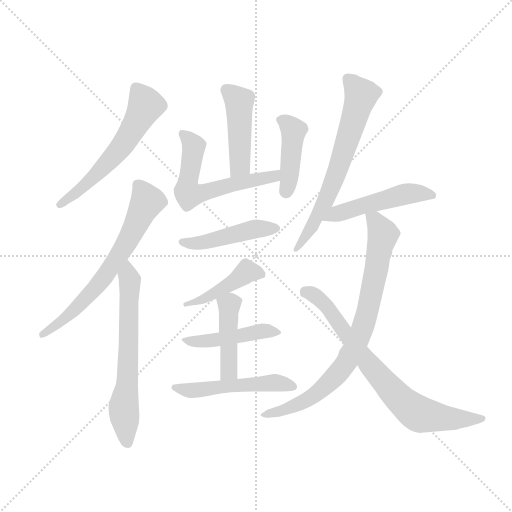
t = 0.00 s
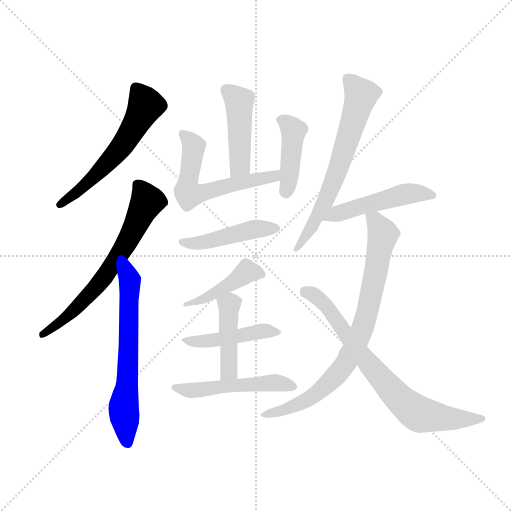
t = 2.12 s
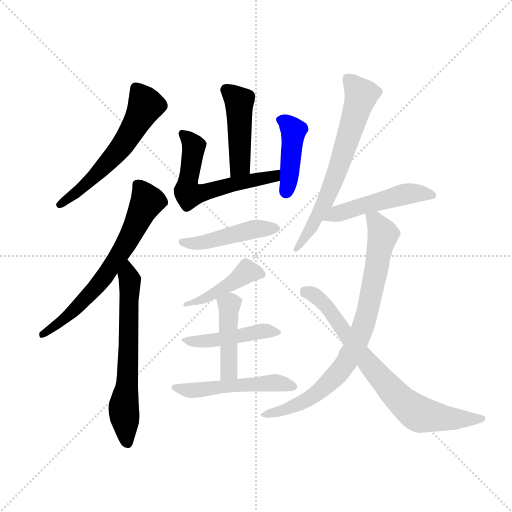
t = 4.25 s
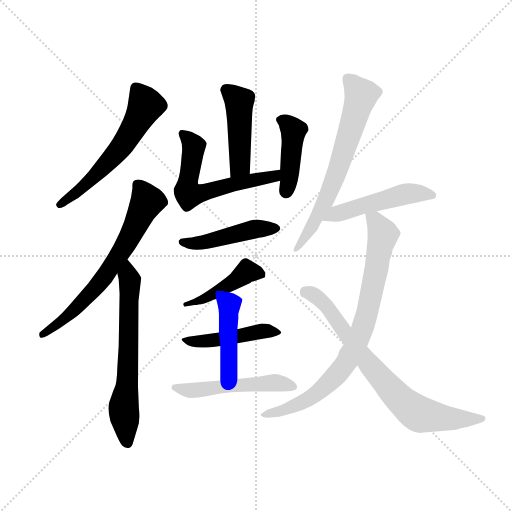
t = 6.37 s
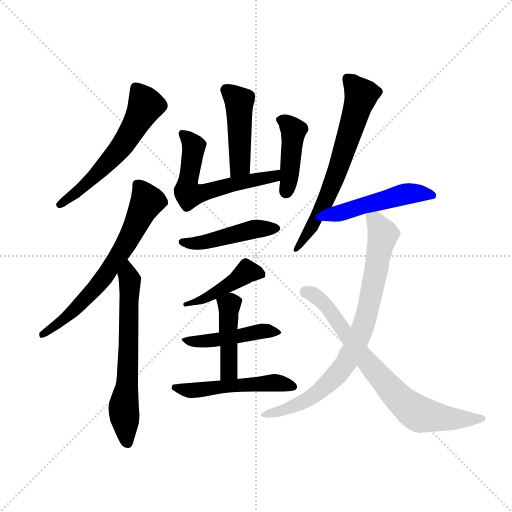
t = 8.49 s
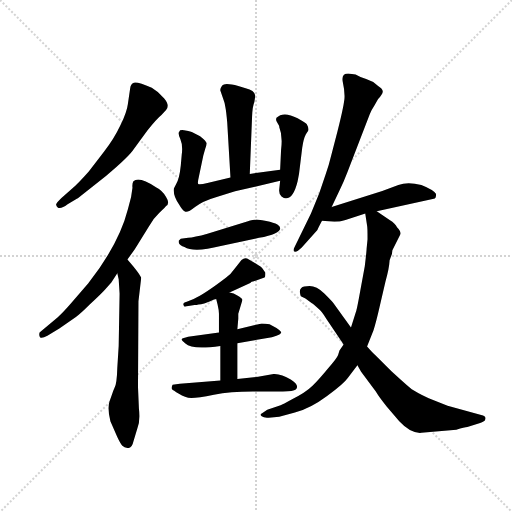
t = 10.62 s

The animated SVG that drew these frames (rendered in a browser with its animation timeline set to each time). Animation: 15 CSS @keyframes rules; one cycle of 10.62 s.

<svg version="1.1" viewBox="0 0 1024 1024" xmlns="http://www.w3.org/2000/svg">
  <g stroke="lightgray" stroke-dasharray="1,1" stroke-width="1" transform="scale(4, 4)">
    <line x1="0" y1="0" x2="256" y2="256"></line>
    <line x1="256" y1="0" x2="0" y2="256"></line>
    <line x1="128" y1="0" x2="128" y2="256"></line>
    <line x1="0" y1="128" x2="256" y2="128"></line>
  </g>
  <g transform="scale(0.92, -0.92) translate(60, -850)">
    <style type="text/css">
      
        @keyframes keyframes0 {
          from {
            stroke: blue;
            stroke-dashoffset: 590;
            stroke-width: 128;
          }
          66% {
            animation-timing-function: step-end;
            stroke: blue;
            stroke-dashoffset: 0;
            stroke-width: 128;
          }
          to {
            stroke: black;
            stroke-width: 1024;
          }
        }
        #make-me-a-hanzi-animation-0 {
          animation: keyframes0 0.7301432291666666s both;
          animation-delay: 0s;
          animation-timing-function: linear;
        }
      
        @keyframes keyframes1 {
          from {
            stroke: blue;
            stroke-dashoffset: 673;
            stroke-width: 128;
          }
          69% {
            animation-timing-function: step-end;
            stroke: blue;
            stroke-dashoffset: 0;
            stroke-width: 128;
          }
          to {
            stroke: black;
            stroke-width: 1024;
          }
        }
        #make-me-a-hanzi-animation-1 {
          animation: keyframes1 0.7976888020833334s both;
          animation-delay: 0.7301432291666666s;
          animation-timing-function: linear;
        }
      
        @keyframes keyframes2 {
          from {
            stroke: blue;
            stroke-dashoffset: 644;
            stroke-width: 128;
          }
          68% {
            animation-timing-function: step-end;
            stroke: blue;
            stroke-dashoffset: 0;
            stroke-width: 128;
          }
          to {
            stroke: black;
            stroke-width: 1024;
          }
        }
        #make-me-a-hanzi-animation-2 {
          animation: keyframes2 0.7740885416666666s both;
          animation-delay: 1.52783203125s;
          animation-timing-function: linear;
        }
      
        @keyframes keyframes3 {
          from {
            stroke: blue;
            stroke-dashoffset: 456;
            stroke-width: 128;
          }
          60% {
            animation-timing-function: step-end;
            stroke: blue;
            stroke-dashoffset: 0;
            stroke-width: 128;
          }
          to {
            stroke: black;
            stroke-width: 1024;
          }
        }
        #make-me-a-hanzi-animation-3 {
          animation: keyframes3 0.62109375s both;
          animation-delay: 2.3019205729166665s;
          animation-timing-function: linear;
        }
      
        @keyframes keyframes4 {
          from {
            stroke: blue;
            stroke-dashoffset: 599;
            stroke-width: 128;
          }
          66% {
            animation-timing-function: step-end;
            stroke: blue;
            stroke-dashoffset: 0;
            stroke-width: 128;
          }
          to {
            stroke: black;
            stroke-width: 1024;
          }
        }
        #make-me-a-hanzi-animation-4 {
          animation: keyframes4 0.7374674479166666s both;
          animation-delay: 2.9230143229166665s;
          animation-timing-function: linear;
        }
      
        @keyframes keyframes5 {
          from {
            stroke: blue;
            stroke-dashoffset: 427;
            stroke-width: 128;
          }
          58% {
            animation-timing-function: step-end;
            stroke: blue;
            stroke-dashoffset: 0;
            stroke-width: 128;
          }
          to {
            stroke: black;
            stroke-width: 1024;
          }
        }
        #make-me-a-hanzi-animation-5 {
          animation: keyframes5 0.5974934895833334s both;
          animation-delay: 3.660481770833333s;
          animation-timing-function: linear;
        }
      
        @keyframes keyframes6 {
          from {
            stroke: blue;
            stroke-dashoffset: 465;
            stroke-width: 128;
          }
          60% {
            animation-timing-function: step-end;
            stroke: blue;
            stroke-dashoffset: 0;
            stroke-width: 128;
          }
          to {
            stroke: black;
            stroke-width: 1024;
          }
        }
        #make-me-a-hanzi-animation-6 {
          animation: keyframes6 0.62841796875s both;
          animation-delay: 4.257975260416666s;
          animation-timing-function: linear;
        }
      
        @keyframes keyframes7 {
          from {
            stroke: blue;
            stroke-dashoffset: 436;
            stroke-width: 128;
          }
          59% {
            animation-timing-function: step-end;
            stroke: blue;
            stroke-dashoffset: 0;
            stroke-width: 128;
          }
          to {
            stroke: black;
            stroke-width: 1024;
          }
        }
        #make-me-a-hanzi-animation-7 {
          animation: keyframes7 0.6048177083333334s both;
          animation-delay: 4.886393229166666s;
          animation-timing-function: linear;
        }
      
        @keyframes keyframes8 {
          from {
            stroke: blue;
            stroke-dashoffset: 458;
            stroke-width: 128;
          }
          60% {
            animation-timing-function: step-end;
            stroke: blue;
            stroke-dashoffset: 0;
            stroke-width: 128;
          }
          to {
            stroke: black;
            stroke-width: 1024;
          }
        }
        #make-me-a-hanzi-animation-8 {
          animation: keyframes8 0.6227213541666666s both;
          animation-delay: 5.491210937499999s;
          animation-timing-function: linear;
        }
      
        @keyframes keyframes9 {
          from {
            stroke: blue;
            stroke-dashoffset: 436;
            stroke-width: 128;
          }
          59% {
            animation-timing-function: step-end;
            stroke: blue;
            stroke-dashoffset: 0;
            stroke-width: 128;
          }
          to {
            stroke: black;
            stroke-width: 1024;
          }
        }
        #make-me-a-hanzi-animation-9 {
          animation: keyframes9 0.6048177083333334s both;
          animation-delay: 6.113932291666666s;
          animation-timing-function: linear;
        }
      
        @keyframes keyframes10 {
          from {
            stroke: blue;
            stroke-dashoffset: 514;
            stroke-width: 128;
          }
          63% {
            animation-timing-function: step-end;
            stroke: blue;
            stroke-dashoffset: 0;
            stroke-width: 128;
          }
          to {
            stroke: black;
            stroke-width: 1024;
          }
        }
        #make-me-a-hanzi-animation-10 {
          animation: keyframes10 0.6682942708333334s both;
          animation-delay: 6.718749999999999s;
          animation-timing-function: linear;
        }
      
        @keyframes keyframes11 {
          from {
            stroke: blue;
            stroke-dashoffset: 668;
            stroke-width: 128;
          }
          68% {
            animation-timing-function: step-end;
            stroke: blue;
            stroke-dashoffset: 0;
            stroke-width: 128;
          }
          to {
            stroke: black;
            stroke-width: 1024;
          }
        }
        #make-me-a-hanzi-animation-11 {
          animation: keyframes11 0.7936197916666666s both;
          animation-delay: 7.387044270833332s;
          animation-timing-function: linear;
        }
      
        @keyframes keyframes12 {
          from {
            stroke: blue;
            stroke-dashoffset: 497;
            stroke-width: 128;
          }
          62% {
            animation-timing-function: step-end;
            stroke: blue;
            stroke-dashoffset: 0;
            stroke-width: 128;
          }
          to {
            stroke: black;
            stroke-width: 1024;
          }
        }
        #make-me-a-hanzi-animation-12 {
          animation: keyframes12 0.6544596354166666s both;
          animation-delay: 8.180664062499998s;
          animation-timing-function: linear;
        }
      
        @keyframes keyframes13 {
          from {
            stroke: blue;
            stroke-dashoffset: 814;
            stroke-width: 128;
          }
          73% {
            animation-timing-function: step-end;
            stroke: blue;
            stroke-dashoffset: 0;
            stroke-width: 128;
          }
          to {
            stroke: black;
            stroke-width: 1024;
          }
        }
        #make-me-a-hanzi-animation-13 {
          animation: keyframes13 0.9124348958333334s both;
          animation-delay: 8.835123697916664s;
          animation-timing-function: linear;
        }
      
        @keyframes keyframes14 {
          from {
            stroke: blue;
            stroke-dashoffset: 759;
            stroke-width: 128;
          }
          71% {
            animation-timing-function: step-end;
            stroke: blue;
            stroke-dashoffset: 0;
            stroke-width: 128;
          }
          to {
            stroke: black;
            stroke-width: 1024;
          }
        }
        #make-me-a-hanzi-animation-14 {
          animation: keyframes14 0.86767578125s both;
          animation-delay: 9.747558593749998s;
          animation-timing-function: linear;
        }
      
    </style>
    
      <path d="M 231 526 L 260 566 Q 282 593 291 600 L 301 611 Q 310 621 297 636 Q 284 651 270 659 Q 238 673 231 670 Q 224 667 223 658 L 218 624 Q 216 607 202 578 Q 188 548 166 520 L 133 477 Q 110 451 97 440 L 73 419 Q 61 407 62 405 Q 66 390 87 406 L 107 418 Q 108 418 114 423 L 171 468 Q 221 510 231 526 Z" fill="lightgray"></path>
    
      <path d="M 217 286 L 233 308 L 264 358 Q 272 374 286 387 Q 300 400 301 402 Q 310 408 301 422 Q 293 436 279 443 Q 242 468 230 456 Q 227 451 228 442 L 225 422 L 218 395 Q 199 320 132 234 L 94 190 Q 74 167 65 160 L 26 127 Q 24 121 27 117 Q 30 113 43 120 L 69 136 L 105 161 Q 114 167 135 188 Q 159 210 168 220 L 182 236 L 195 256 L 217 286 Z" fill="lightgray"></path>
    
      <path d="M 198 243 L 200 212 L 198 98 L 195 50 Q 194 15 189 7 Q 185 -2 184 -6 L 178 -23 Q 173 -37 180 -66 L 195 -100 Q 202 -115 206 -119 Q 211 -124 219 -124 Q 227 -124 230 -110 L 239 -80 Q 245 -65 242 -38 L 240 8 L 241 195 L 247 246 Q 244 255 217 286 C 197 309 188 285 195 256 L 198 243 Z" fill="lightgray"></path>
    
      <path d="M 483 472 L 488 597 Q 489 619 493 628 L 495 642 Q 493 654 474 658 L 458 663 Q 428 671 423 664 Q 418 657 419 653 L 425 636 Q 429 626 430 617 Q 432 607 434 583 L 441 464 C 443 434 482 442 483 472 Z" fill="lightgray"></path>
    
      <path d="M 382 512 L 386 526 Q 389 534 389 538 Q 390 542 375 554 L 357 563 Q 350 566 340 567 Q 330 568 330 564 Q 326 561 332 548 Q 338 534 335 513 L 333 490 Q 330 461 323 450 L 318 440 Q 316 425 329 406 Q 337 392 342 390 Q 348 387 364 400 Q 380 413 411 422 L 451 434 L 549 457 C 578 464 579 485 549 481 L 483 472 L 441 464 L 391 452 Q 374 448 371 450 Q 369 452 372 464 L 382 512 Z" fill="lightgray"></path>
    
      <path d="M 549 457 L 547 438 Q 546 428 552 423 Q 559 418 562 419 Q 578 419 587 456 L 590 472 L 597 529 Q 600 549 605 558 L 610 566 Q 612 571 607 580 Q 606 582 587 593 Q 556 609 541 594 Q 539 589 542 585 L 547 576 L 547 574 Q 555 555 551 524 L 549 481 L 549 457 Z" fill="lightgray"></path>
    
      <path d="M 420 315 L 503 333 Q 550 342 549 354 Q 548 365 510 371 L 498 373 Q 480 370 479 369 L 391 342 Q 362 334 349 333 L 333 331 L 329 327 Q 328 326 329 321 Q 331 316 341 313 Q 361 300 420 315 Z" fill="lightgray"></path>
    
      <path d="M 439 214 L 484 235 Q 487 238 490 238 L 515 247 Q 517 247 517 257 L 511 266 Q 509 269 496 277 L 481 286 Q 473 292 465 285 L 450 266 Q 441 253 431 246 Q 384 210 361 200 L 346 194 Q 335 191 340 185 Q 340 182 346 184 L 363 187 Q 365 186 384 190 L 397 195 Q 407 200 410 200 L 439 214 Z" fill="lightgray"></path>
    
      <path d="M 416 127 L 349 118 Q 337 115 335 113 Q 334 111 343 103 Q 358 89 419 98 L 456 104 L 531 117 Q 533 117 541 120 Q 549 122 551 126 Q 553 129 541 137 L 526 145 Q 517 147 509 147 L 456 134 L 416 127 Z" fill="lightgray"></path>
    
      <path d="M 458 168 L 467 198 Q 467 201 457 207 Q 448 213 439 214 C 410 220 405 221 410 200 L 413 188 Q 416 175 416 168 L 416 127 L 419 98 L 419 23 C 419 -7 456 -4 456 26 L 456 104 L 456 134 L 458 157 L 458 168 Z" fill="lightgray"></path>
    
      <path d="M 419 23 L 331 16 L 319 14 Q 314 14 314 11 Q 312 6 314 4 Q 316 2 329 -6 Q 342 -15 356 -15 Q 370 -15 405 -8 Q 440 -1 490 -1 L 555 -1 Q 578 -1 583 3 Q 592 13 572 25 Q 552 37 535 37 L 501 31 L 456 26 L 419 23 Z" fill="lightgray"></path>
    
      <path d="M 661 400 L 678 436 Q 687 454 695 475 L 744 602 Q 748 612 753 619 L 762 635 Q 771 644 772 650 Q 773 656 762 663 Q 750 674 736 678 Q 723 682 713 688 L 697 690 Q 682 690 685 673 Q 689 655 689 642 Q 690 629 674 566 L 660 512 Q 655 491 648 471 L 634 430 L 616 386 L 581 314 Q 576 305 580 303 Q 585 301 596 312 L 630 350 Q 632 355 640 370 L 661 400 Z" fill="lightgray"></path>
    
      <path d="M 759 391 L 883 418 Q 888 417 888 428 Q 884 437 856 448 Q 826 455 806 448 L 771 435 L 661 400 C 632 391 610 372 640 370 L 667 368 Q 678 368 691 372 L 731 385 Q 733 385 734 386 L 759 391 Z" fill="lightgray"></path>
    
      <path d="M 738 97 L 752 132 Q 758 151 765 182 L 778 238 Q 786 266 787 284 L 792 298 L 793 306 L 811 342 Q 811 348 803 356 Q 800 364 787 372 L 759 391 C 734 408 730 411 734 386 L 738 360 Q 739 357 739 330 L 737 310 Q 737 305 733 271 L 723 217 Q 716 178 714 173 L 703 138 L 687 101 L 678 88 L 675 78 Q 672 70 653 49 Q 635 27 620 12 Q 605 -3 573 -19 Q 555 -29 550 -31 L 521 -41 L 509 -49 Q 504 -51 509 -55 Q 514 -59 524 -58 L 547 -56 L 581 -47 Q 615 -38 651 -11 Q 687 15 696 28 L 717 56 L 738 97 Z" fill="lightgray"></path>
    
      <path d="M 856 -91 L 932 -84 Q 950 -78 956 -78 L 982 -70 Q 992 -66 994 -64 Q 999 -54 986 -52 L 913 -32 L 872 -16 Q 844 -2 835 4 Q 827 10 791 43 L 755 79 Q 753 80 738 97 L 703 138 L 665 191 Q 662 195 645 212 Q 628 228 613 228 Q 599 228 595 224 Q 591 220 592 214 Q 593 207 594 206 L 604 201 L 618 191 Q 621 190 633 178 Q 638 175 650 156 L 687 101 L 717 56 L 725 42 L 757 -1 Q 764 -13 781 -34 L 808 -66 Q 833 -93 856 -91 Z" fill="lightgray"></path>
    
    
      <clipPath id="make-me-a-hanzi-clip-0">
        <path d="M 231 526 L 260 566 Q 282 593 291 600 L 301 611 Q 310 621 297 636 Q 284 651 270 659 Q 238 673 231 670 Q 224 667 223 658 L 218 624 Q 216 607 202 578 Q 188 548 166 520 L 133 477 Q 110 451 97 440 L 73 419 Q 61 407 62 405 Q 66 390 87 406 L 107 418 Q 108 418 114 423 L 171 468 Q 221 510 231 526 Z"></path>
      </clipPath>
      <path clip-path="url(#make-me-a-hanzi-clip-0)" d="M 235 659 L 257 621 L 221 556 L 145 466 L 69 404" fill="none" id="make-me-a-hanzi-animation-0" stroke-dasharray="462 924" stroke-linecap="round"></path>
    
      <clipPath id="make-me-a-hanzi-clip-1">
        <path d="M 217 286 L 233 308 L 264 358 Q 272 374 286 387 Q 300 400 301 402 Q 310 408 301 422 Q 293 436 279 443 Q 242 468 230 456 Q 227 451 228 442 L 225 422 L 218 395 Q 199 320 132 234 L 94 190 Q 74 167 65 160 L 26 127 Q 24 121 27 117 Q 30 113 43 120 L 69 136 L 105 161 Q 114 167 135 188 Q 159 210 168 220 L 182 236 L 195 256 L 217 286 Z"></path>
      </clipPath>
      <path clip-path="url(#make-me-a-hanzi-clip-1)" d="M 239 448 L 260 412 L 197 293 L 158 236 L 118 192 L 81 157 L 31 122" fill="none" id="make-me-a-hanzi-animation-1" stroke-dasharray="545 1090" stroke-linecap="round"></path>
    
      <clipPath id="make-me-a-hanzi-clip-2">
        <path d="M 198 243 L 200 212 L 198 98 L 195 50 Q 194 15 189 7 Q 185 -2 184 -6 L 178 -23 Q 173 -37 180 -66 L 195 -100 Q 202 -115 206 -119 Q 211 -124 219 -124 Q 227 -124 230 -110 L 239 -80 Q 245 -65 242 -38 L 240 8 L 241 195 L 247 246 Q 244 255 217 286 C 197 309 188 285 195 256 L 198 243 Z"></path>
      </clipPath>
      <path clip-path="url(#make-me-a-hanzi-clip-2)" d="M 220 276 L 218 31 L 209 -34 L 217 -111" fill="none" id="make-me-a-hanzi-animation-2" stroke-dasharray="516 1032" stroke-linecap="round"></path>
    
      <clipPath id="make-me-a-hanzi-clip-3">
        <path d="M 483 472 L 488 597 Q 489 619 493 628 L 495 642 Q 493 654 474 658 L 458 663 Q 428 671 423 664 Q 418 657 419 653 L 425 636 Q 429 626 430 617 Q 432 607 434 583 L 441 464 C 443 434 482 442 483 472 Z"></path>
      </clipPath>
      <path clip-path="url(#make-me-a-hanzi-clip-3)" d="M 431 655 L 460 627 L 462 496 L 447 472" fill="none" id="make-me-a-hanzi-animation-3" stroke-dasharray="328 656" stroke-linecap="round"></path>
    
      <clipPath id="make-me-a-hanzi-clip-4">
        <path d="M 382 512 L 386 526 Q 389 534 389 538 Q 390 542 375 554 L 357 563 Q 350 566 340 567 Q 330 568 330 564 Q 326 561 332 548 Q 338 534 335 513 L 333 490 Q 330 461 323 450 L 318 440 Q 316 425 329 406 Q 337 392 342 390 Q 348 387 364 400 Q 380 413 411 422 L 451 434 L 549 457 C 578 464 579 485 549 481 L 483 472 L 441 464 L 391 452 Q 374 448 371 450 Q 369 452 372 464 L 382 512 Z"></path>
      </clipPath>
      <path clip-path="url(#make-me-a-hanzi-clip-4)" d="M 337 559 L 353 544 L 361 526 L 347 445 L 351 427 L 536 466 L 543 475" fill="none" id="make-me-a-hanzi-animation-4" stroke-dasharray="471 942" stroke-linecap="round"></path>
    
      <clipPath id="make-me-a-hanzi-clip-5">
        <path d="M 549 457 L 547 438 Q 546 428 552 423 Q 559 418 562 419 Q 578 419 587 456 L 590 472 L 597 529 Q 600 549 605 558 L 610 566 Q 612 571 607 580 Q 606 582 587 593 Q 556 609 541 594 Q 539 589 542 585 L 547 576 L 547 574 Q 555 555 551 524 L 549 481 L 549 457 Z"></path>
      </clipPath>
      <path clip-path="url(#make-me-a-hanzi-clip-5)" d="M 551 591 L 571 576 L 578 562 L 562 433" fill="none" id="make-me-a-hanzi-animation-5" stroke-dasharray="299 598" stroke-linecap="round"></path>
    
      <clipPath id="make-me-a-hanzi-clip-6">
        <path d="M 420 315 L 503 333 Q 550 342 549 354 Q 548 365 510 371 L 498 373 Q 480 370 479 369 L 391 342 Q 362 334 349 333 L 333 331 L 329 327 Q 328 326 329 321 Q 331 316 341 313 Q 361 300 420 315 Z"></path>
      </clipPath>
      <path clip-path="url(#make-me-a-hanzi-clip-6)" d="M 336 324 L 386 324 L 501 353 L 541 354" fill="none" id="make-me-a-hanzi-animation-6" stroke-dasharray="337 674" stroke-linecap="round"></path>
    
      <clipPath id="make-me-a-hanzi-clip-7">
        <path d="M 439 214 L 484 235 Q 487 238 490 238 L 515 247 Q 517 247 517 257 L 511 266 Q 509 269 496 277 L 481 286 Q 473 292 465 285 L 450 266 Q 441 253 431 246 Q 384 210 361 200 L 346 194 Q 335 191 340 185 Q 340 182 346 184 L 363 187 Q 365 186 384 190 L 397 195 Q 407 200 410 200 L 439 214 Z"></path>
      </clipPath>
      <path clip-path="url(#make-me-a-hanzi-clip-7)" d="M 505 254 L 476 259 L 387 201 L 344 189" fill="none" id="make-me-a-hanzi-animation-7" stroke-dasharray="308 616" stroke-linecap="round"></path>
    
      <clipPath id="make-me-a-hanzi-clip-8">
        <path d="M 416 127 L 349 118 Q 337 115 335 113 Q 334 111 343 103 Q 358 89 419 98 L 456 104 L 531 117 Q 533 117 541 120 Q 549 122 551 126 Q 553 129 541 137 L 526 145 Q 517 147 509 147 L 456 134 L 416 127 Z"></path>
      </clipPath>
      <path clip-path="url(#make-me-a-hanzi-clip-8)" d="M 343 112 L 406 109 L 512 131 L 543 129" fill="none" id="make-me-a-hanzi-animation-8" stroke-dasharray="330 660" stroke-linecap="round"></path>
    
      <clipPath id="make-me-a-hanzi-clip-9">
        <path d="M 458 168 L 467 198 Q 467 201 457 207 Q 448 213 439 214 C 410 220 405 221 410 200 L 413 188 Q 416 175 416 168 L 416 127 L 419 98 L 419 23 C 419 -7 456 -4 456 26 L 456 104 L 456 134 L 458 157 L 458 168 Z"></path>
      </clipPath>
      <path clip-path="url(#make-me-a-hanzi-clip-9)" d="M 418 196 L 439 182 L 437 46 L 425 31" fill="none" id="make-me-a-hanzi-animation-9" stroke-dasharray="308 616" stroke-linecap="round"></path>
    
      <clipPath id="make-me-a-hanzi-clip-10">
        <path d="M 419 23 L 331 16 L 319 14 Q 314 14 314 11 Q 312 6 314 4 Q 316 2 329 -6 Q 342 -15 356 -15 Q 370 -15 405 -8 Q 440 -1 490 -1 L 555 -1 Q 578 -1 583 3 Q 592 13 572 25 Q 552 37 535 37 L 501 31 L 456 26 L 419 23 Z"></path>
      </clipPath>
      <path clip-path="url(#make-me-a-hanzi-clip-10)" d="M 320 8 L 352 1 L 533 18 L 576 10" fill="none" id="make-me-a-hanzi-animation-10" stroke-dasharray="386 772" stroke-linecap="round"></path>
    
      <clipPath id="make-me-a-hanzi-clip-11">
        <path d="M 661 400 L 678 436 Q 687 454 695 475 L 744 602 Q 748 612 753 619 L 762 635 Q 771 644 772 650 Q 773 656 762 663 Q 750 674 736 678 Q 723 682 713 688 L 697 690 Q 682 690 685 673 Q 689 655 689 642 Q 690 629 674 566 L 660 512 Q 655 491 648 471 L 634 430 L 616 386 L 581 314 Q 576 305 580 303 Q 585 301 596 312 L 630 350 Q 632 355 640 370 L 661 400 Z"></path>
      </clipPath>
      <path clip-path="url(#make-me-a-hanzi-clip-11)" d="M 696 678 L 725 643 L 701 562 L 653 426 L 616 354 L 582 308" fill="none" id="make-me-a-hanzi-animation-11" stroke-dasharray="540 1080" stroke-linecap="round"></path>
    
      <clipPath id="make-me-a-hanzi-clip-12">
        <path d="M 759 391 L 883 418 Q 888 417 888 428 Q 884 437 856 448 Q 826 455 806 448 L 771 435 L 661 400 C 632 391 610 372 640 370 L 667 368 Q 678 368 691 372 L 731 385 Q 733 385 734 386 L 759 391 Z"></path>
      </clipPath>
      <path clip-path="url(#make-me-a-hanzi-clip-12)" d="M 647 373 L 701 395 L 808 425 L 845 431 L 879 426" fill="none" id="make-me-a-hanzi-animation-12" stroke-dasharray="369 738" stroke-linecap="round"></path>
    
      <clipPath id="make-me-a-hanzi-clip-13">
        <path d="M 738 97 L 752 132 Q 758 151 765 182 L 778 238 Q 786 266 787 284 L 792 298 L 793 306 L 811 342 Q 811 348 803 356 Q 800 364 787 372 L 759 391 C 734 408 730 411 734 386 L 738 360 Q 739 357 739 330 L 737 310 Q 737 305 733 271 L 723 217 Q 716 178 714 173 L 703 138 L 687 101 L 678 88 L 675 78 Q 672 70 653 49 Q 635 27 620 12 Q 605 -3 573 -19 Q 555 -29 550 -31 L 521 -41 L 509 -49 Q 504 -51 509 -55 Q 514 -59 524 -58 L 547 -56 L 581 -47 Q 615 -38 651 -11 Q 687 15 696 28 L 717 56 L 738 97 Z"></path>
      </clipPath>
      <path clip-path="url(#make-me-a-hanzi-clip-13)" d="M 742 381 L 761 363 L 772 339 L 734 154 L 707 87 L 681 46 L 634 -2 L 596 -26 L 517 -52" fill="none" id="make-me-a-hanzi-animation-13" stroke-dasharray="686 1372" stroke-linecap="round"></path>
    
      <clipPath id="make-me-a-hanzi-clip-14">
        <path d="M 856 -91 L 932 -84 Q 950 -78 956 -78 L 982 -70 Q 992 -66 994 -64 Q 999 -54 986 -52 L 913 -32 L 872 -16 Q 844 -2 835 4 Q 827 10 791 43 L 755 79 Q 753 80 738 97 L 703 138 L 665 191 Q 662 195 645 212 Q 628 228 613 228 Q 599 228 595 224 Q 591 220 592 214 Q 593 207 594 206 L 604 201 L 618 191 Q 621 190 633 178 Q 638 175 650 156 L 687 101 L 717 56 L 725 42 L 757 -1 Q 764 -13 781 -34 L 808 -66 Q 833 -93 856 -91 Z"></path>
      </clipPath>
      <path clip-path="url(#make-me-a-hanzi-clip-14)" d="M 602 216 L 641 194 L 748 51 L 800 -8 L 841 -44 L 860 -53 L 922 -61 L 985 -61" fill="none" id="make-me-a-hanzi-animation-14" stroke-dasharray="631 1262" stroke-linecap="round"></path>
    
  </g>
</svg>
